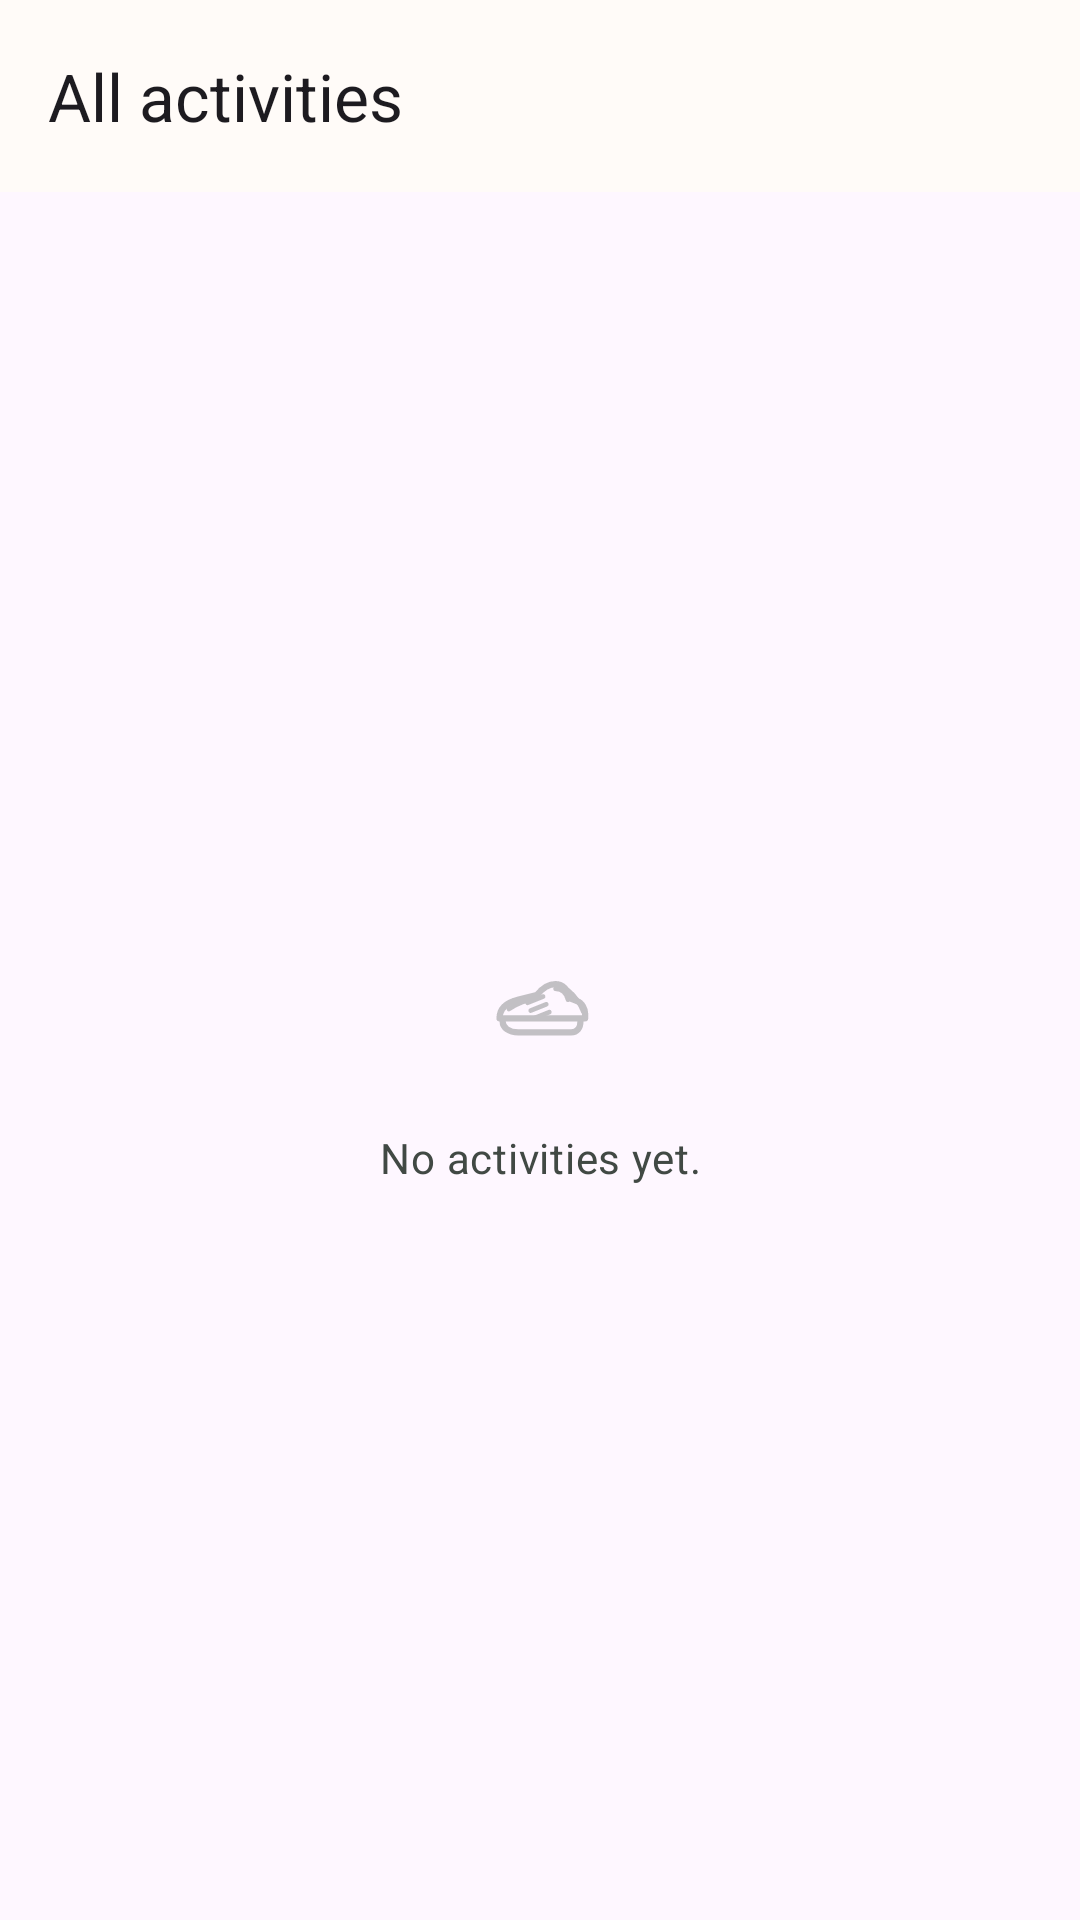

Write the Android layout XML for this screen, with the resource values it uses.
<!-- AndroidManifest.xml: application theme Theme.OpenRun -->
<!-- res/layout/activity_all_activities.xml -->
<?xml version="1.0" encoding="utf-8"?>
<LinearLayout xmlns:android="http://schemas.android.com/apk/res/android"
    xmlns:app="http://schemas.android.com/apk/res-auto"
    android:layout_width="match_parent"
    android:layout_height="match_parent"
    android:orientation="vertical">

    <com.google.android.material.appbar.MaterialToolbar
        android:id="@+id/toolbar"
        android:layout_width="match_parent"
        android:layout_height="?attr/actionBarSize"
        android:background="?attr/colorSurface"
        app:navigationIcon="@drawable/ic_arrow_back"
        app:navigationIconTint="?attr/colorOnSurface"
        app:title="@string/all_activities"
        app:titleTextAppearance="?attr/textAppearanceTitleLarge" />

    <FrameLayout
        android:layout_width="match_parent"
        android:layout_height="0dp"
        android:layout_weight="1">

        <androidx.recyclerview.widget.RecyclerView
            android:id="@+id/recycler_sessions"
            android:layout_width="match_parent"
            android:layout_height="match_parent"
            android:clipToPadding="false"
            android:overScrollMode="never"
            android:paddingStart="20dp"
            android:paddingTop="12dp"
            android:paddingEnd="20dp"
            android:paddingBottom="24dp"
            android:visibility="gone" />

        <LinearLayout
            android:id="@+id/empty_history"
            android:layout_width="match_parent"
            android:layout_height="match_parent"
            android:gravity="center"
            android:orientation="vertical"
            android:padding="32dp">

            <ImageView
                android:layout_width="56dp"
                android:layout_height="56dp"
                android:alpha="0.32"
                android:importantForAccessibility="no"
                android:src="@drawable/ic_shoe"
                app:tint="?attr/colorOnSurfaceVariant" />

            <TextView
                android:layout_width="match_parent"
                android:layout_height="wrap_content"
                android:layout_marginTop="12dp"
                android:gravity="center"
                android:text="@string/all_activities_empty"
                android:textAppearance="?attr/textAppearanceBodyMedium"
                android:textColor="?attr/colorOnSurfaceVariant" />
        </LinearLayout>
    </FrameLayout>
</LinearLayout>
<!-- resources referenced by this layout -->
<resources>
  <!-- drawable ic_shoe: vector/xml drawable (drawable, 2266 chars, omitted) -->
  <string name="all_activities">All activities</string>
  <string name="all_activities_empty">No activities yet.</string>
  <style name="Theme.OpenRun" parent="Theme.Material3.DayNight.NoActionBar">
          <item name="colorPrimary">@color/brand_primary</item>
          <item name="colorOnPrimary">@color/color_on_primary</item>
          <item name="colorPrimaryContainer">@color/brand_primary_container</item>
          <item name="colorOnPrimaryContainer">@color/brand_on_primary_container</item>
          <item name="colorSecondary">@color/brand_accent</item>
          <item name="colorOnSecondary">@color/brand_on_accent</item>
          <item name="colorError">@color/error</item>
          <item name="colorSurface">@color/surface</item>
          <item name="colorOnSurface">@color/on_surface</item>
          <item name="colorSurfaceVariant">@color/surface_variant</item>
          <item name="colorOnSurfaceVariant">@color/on_surface_variant</item>
          <item name="colorOutline">@color/outline</item>
  
          <item name="android:statusBarColor">@color/brand_primary_dark</item>
          <item name="android:windowLightStatusBar">false</item>
      </style>
  <color name="brand_primary">#0B6E4F</color>
  <color name="color_on_primary">#FFFFFF</color>
  <color name="brand_primary_container">#B8F0D6</color>
  <color name="brand_on_primary_container">#002114</color>
  <color name="brand_accent">#FF7A45</color>
  <color name="brand_on_accent">#3A0B00</color>
  <color name="error">#BA1A1A</color>
  <color name="surface">#FFFBF8</color>
  <color name="on_surface">#1B1C1A</color>
  <color name="surface_variant">#DDE5DF</color>
  <color name="on_surface_variant">#414944</color>
  <color name="outline">#717973</color>
  <color name="brand_primary_dark">#064732</color>
</resources>
